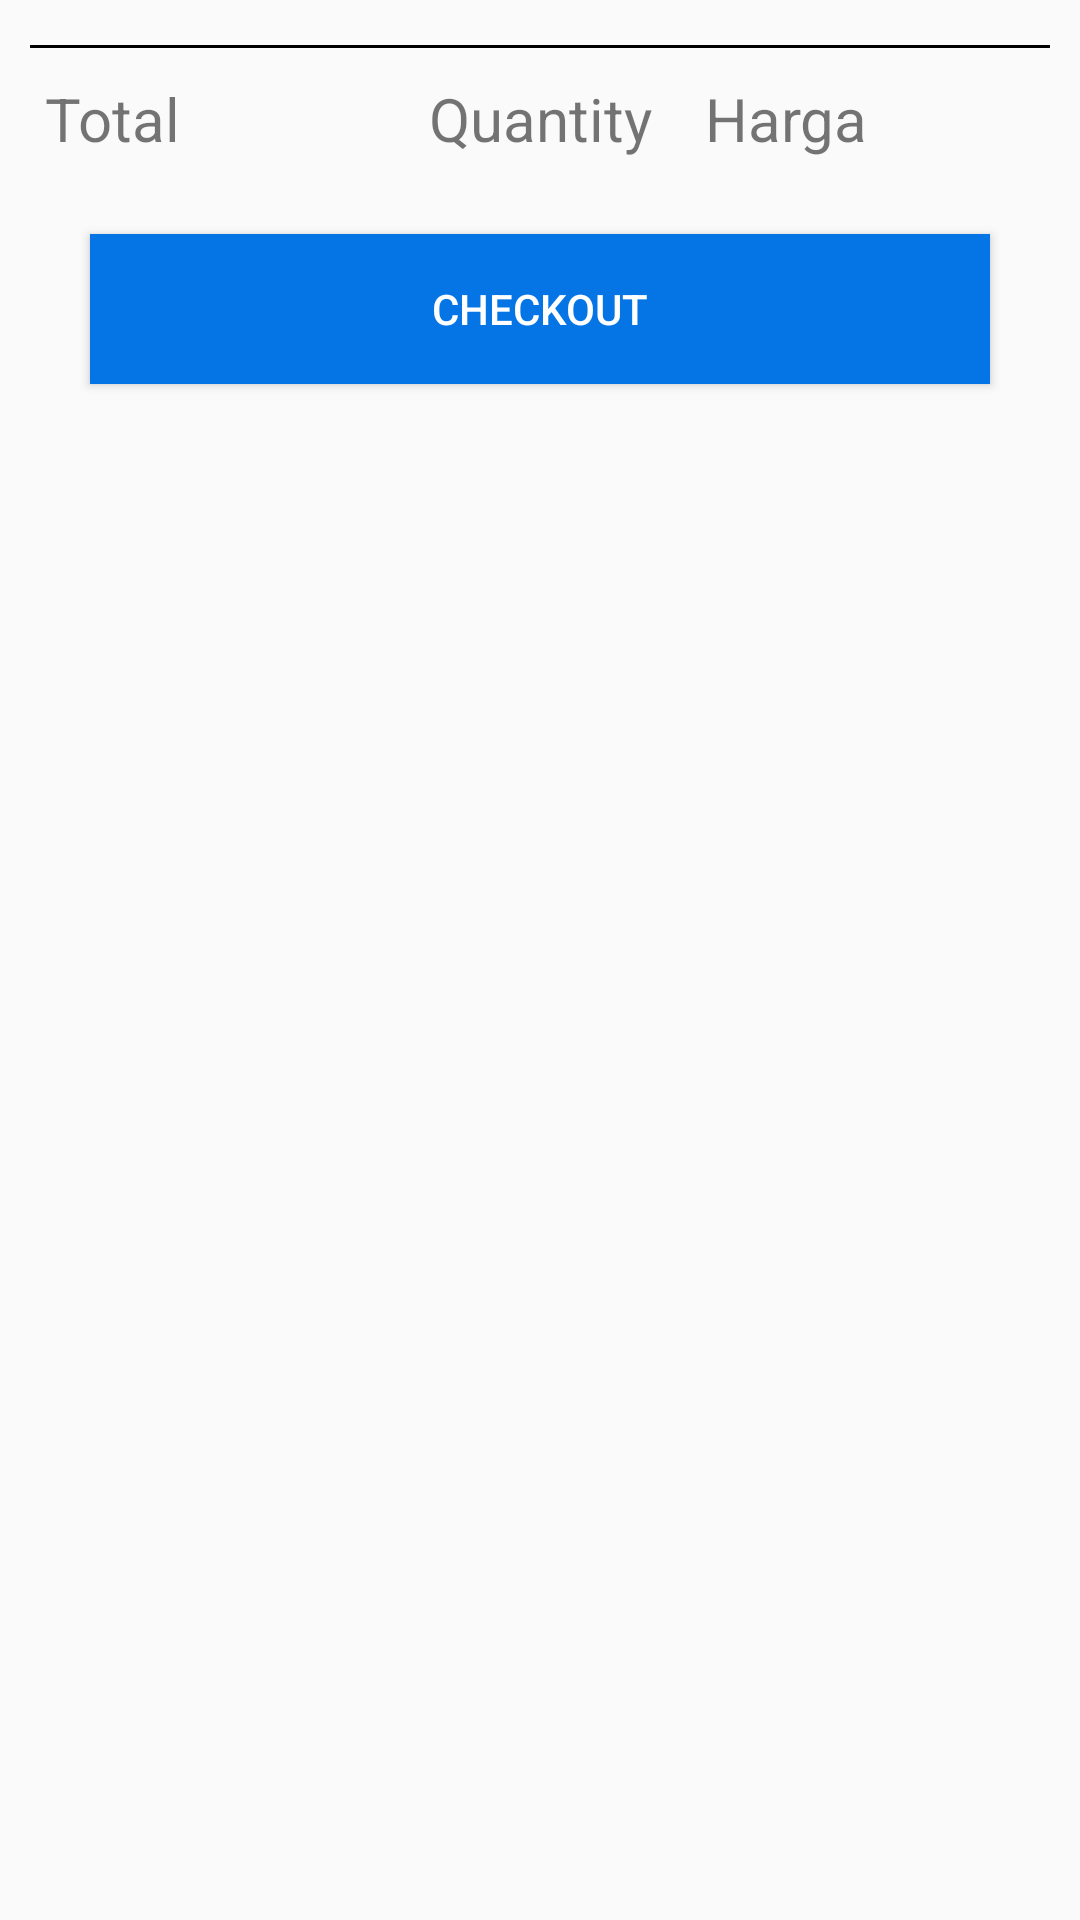

Here is an Android app screen rendered from its layout file. Give the layout XML and the strings, colors and styles it references.
<!-- AndroidManifest.xml: application theme AppTheme -->
<!-- res/layout/activity_cart.xml -->
<?xml version="1.0" encoding="utf-8"?>
<LinearLayout
        xmlns:android="http://schemas.android.com/apk/res/android"
        xmlns:tools="http://schemas.android.com/tools"
        xmlns:app="http://schemas.android.com/apk/res-auto"
        android:layout_width="match_parent"
        android:orientation="vertical"
        android:padding="10dp"
        android:layout_height="match_parent"
        tools:context=".Customer.Activity.Cart">

    <androidx.recyclerview.widget.RecyclerView
            android:layout_width="match_parent"
            android:id="@+id/recyclerview"
            android:layout_height="wrap_content"/>

    <View android:layout_width="match_parent"
          android:layout_marginVertical="5dp"
          android:background="#000"
          android:layout_height="1dp"/>

    <LinearLayout
                  android:orientation="horizontal"
                  android:layout_width="match_parent"
                  android:weightSum="3"
                  android:layout_margin="5dp"
                  android:layout_height="wrap_content">

        <TextView
                android:layout_width="match_parent"
                android:text="Total"
                android:textSize="20sp"
                android:layout_weight="1"
                android:layout_height="wrap_content"/>

        <TextView
                android:id="@+id/total_quantity"
                android:layout_width="match_parent"
                android:text="Quantity"
                android:textSize="20sp"
                android:textAlignment="center"
                android:layout_weight="1"
                android:layout_height="wrap_content"/>

        <TextView
                android:id="@+id/total_price"
                android:layout_width="match_parent"
                android:text="Harga"
                android:textSize="20sp"
                android:layout_weight="1"
                android:layout_height="wrap_content"/>

    </LinearLayout>

    <Button
            android:id="@+id/btn_checkout"
            android:layout_width="match_parent"
            android:layout_margin="20dp"
            android:text="Checkout"
            android:textColor="#fff"
            android:background="@color/colorPrimaryDark"
            android:layout_height="50dp"/>

</LinearLayout>
<!-- resources referenced by this layout -->
<resources>
  <color name="colorPrimaryDark">#0575E6</color>
  <style name="AppTheme" parent="Theme.AppCompat.Light.NoActionBar">
          
          <item name="colorPrimary">@color/colorPrimary</item>
          <item name="colorPrimaryDark">@color/colorPrimaryDark</item>
          <item name="colorAccent">@color/colorAccent</item>
  
          <item name="android:windowActivityTransitions">true</item>
  
          
      </style>
  <color name="colorPrimary">#0575E6</color>
  <color name="colorAccent">#0575E6</color>
</resources>
